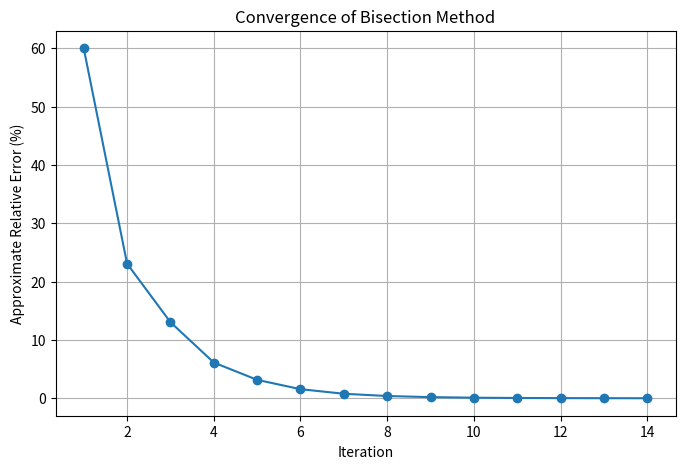

Here is the Python script that generated this plot:
import numpy as np
from math import log2, ceil
import matplotlib.pyplot as plt

# Function definition
def f(x):
    return x**3 - 6*x**2 + 11*x -6.1
    return x**10 -1
    return 225 + 82*x - 90*x**2 + 44*x**3 - 8*x**4 + 0.7*x**5
    #return x*x*x*x*x*x*x*x*x*x -1

def isBisectionApplicable(a, b):
    return f(a) * f(b) < 0

def FindStep(a, b, eps):
    L0 = b - a
    return ceil(log2(L0 / eps))

def Bisection(a, b, eps_relative):
    if not isBisectionApplicable(a, b):
        print("f(a) * f(b) >= 0. No root guaranteed in [a, b].")
        return None
    
    # # True root (for error calculation)
    # # Since we don't know the exact root, approximate it by a very small tolerance
    # true_root = BisectionApproxRoot(a, b, 1e-12)
    
    iteration_data = []
    xr_old = a
    k = 0
    step = FindStep(a, b, eps_relative)
    
    #while k <= step:
    while True:
        k += 1
        xr = (a + b) / 2
        fxr = f(xr)
        
       
        ea = abs((xr - xr_old)/xr) * 100
        # else:
        #     ea = None
        
        # True error (%)
        #et = abs((true_root - xr)/true_root) * 100
        
        # Save iteration data
        iteration_data.append([k, a, b, xr, fxr, ea])
        
        # Check stopping criterion (approximate relative error below threshold)
        # if ea is not None and ea < eps_relative:
        #     break
        if f(xr) == 0 or abs(b-a) < eps_relative:
            break
        
        # Update bounds
        if f(a) * fxr < 0:
            b = xr
        else:
            a = xr
        
        xr_old = xr
    
    # Print table header
    print(f"{'Iter':>4} | {'xl':>12} | {'xu':>12} | {'xr':>12} | {'f(xr)':>15} |  {'εa(%)':>12}")
    print("-"*90)
    
    for row in iteration_data:
        k, xl, xu, xr, fxr,  ea = row
        print(f"{k:4d} | {xl:12.10f} | {xu:12.10f} | {xr:12.10f} | {fxr:15.10f} | {ea}")
    
    # Plot absolute error vs iterations
    abs_errors = [row[5] if row[5] is not None else 0 for row in iteration_data]
    iterations = [row[0] for row in iteration_data]
    
    plt.figure(figsize=(8,5))
    plt.plot(iterations, abs_errors, marker='o')
    plt.xlabel('Iteration')
    plt.ylabel('Approximate Relative Error (%)')
    plt.title('Convergence of Bisection Method')
    plt.grid(True)
    plt.show()
    
    #return iteration_data

    
    return xr


# Run the bisection method with initial guesses and relative error < 0.05%
root = Bisection(1, 4, 0.0005)
#root = Bisection (0, 1.3, 0.02)

